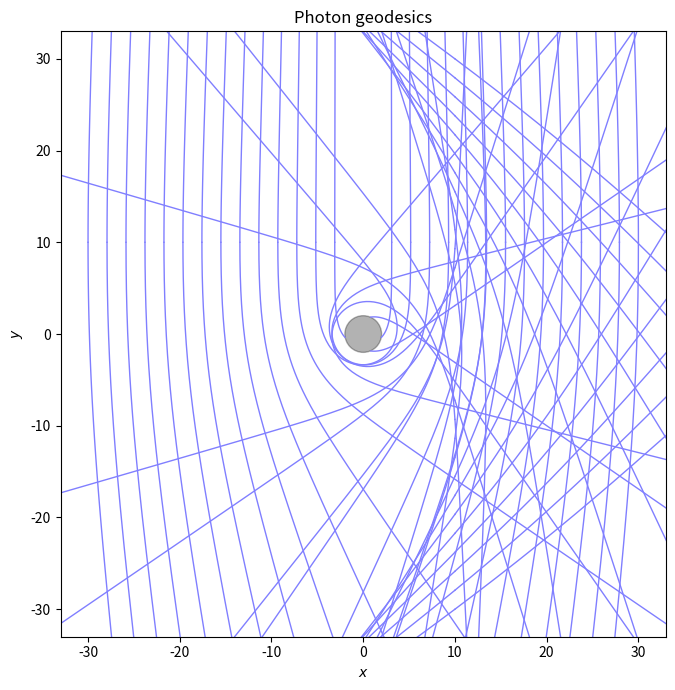

Source code (Python): (Note: this script raises an exception after producing the figure.)
import numpy as np
import matplotlib.pyplot as plt
from scipy.integrate import solve_ivp
import matplotlib.cm as cm

# --- 物理定数（SI単位） ---
c_SI = 2.99792458e8
G_SI = 6.67430e-11
M_sun_SI = 1.98847e30
h_SI = 6.626e-34
Rg_sun = 2 * G_SI * M_sun_SI / c_SI**2  # 太陽のシュワルツシルト半径

# --- パラメータ（幾何単位 G=c=1） ---
M_SI  = 2.0 * M_sun_SI
Rg_SI = 2.0 * (G_SI*M_SI/c_SI**2)
lamda_SI = 550e-9
E_SI = h_SI*c_SI/lamda_SI

# --- 無次元化 ---
c  = 1.0
M  = M_SI / M_sun_SI
Rg = Rg_SI / Rg_sun
E  = 1.0
b = np.linspace(-30, 30, 30)      # [-20 M, +20 M]
b_list = b[np.abs(b) > Rg]       # Rg = 2 → |b| ≤ 2 を排除

# ---- カラーマップ（b の値で共通） ----

colors = cm.cool(np.linspace(0.5, 0.5, len(b_list)))

# =========================================
# r 形式の測地線方程式
# =========================================
def geodesic(s, y, L):
    r, dr, phi = y
    d2r  = (L**2/r**3)*(1 - Rg/r) - 0.5*L**2*Rg/r**4
    dphi = L / r**2
    return [dr, d2r, dphi]

def horizon_event(s, y, *args):
    return y[0] - 1.01*Rg          # r = 2.01 M で停止
horizon_event.terminal, horizon_event.direction = True, -1

r_max = np.max(np.abs(b_list))
def event_escape(tau, y):
    r = 1/y[0]
    return r - r_max  # 無次元 r の上限
event_escape.terminal = True
event_escape.direction = 1

# =========================================
# 軌道計算
# =========================================
fig, ax = plt.subplots(figsize=(7, 7))

for start_axis in ("y", "x"):              # 起点 (0,b) or (b,0)
    for b, col in zip(b_list, colors):

        # --- 発射方向は ±1 で表現（+1: +軸方向, -1: -軸方向） ---
        for sign in (+1, -1):
            # 起点と速度ベクトル
            if start_axis == "y":          # (x, y) = (0, b) → ±x
                x0, y0 = 10.0, b
                vx0,  vy0 = sign*c, 0.0
            else:                          # (x, y) = (b, 0) → ±y
                x0, y0 = b, 10.0
                vx0,  vy0 = 0.0, sign*c

            # --- 初期極座標 ---
            r0   = np.hypot(x0, y0)
            phi0 = np.arctan2(y0, x0)

            # --- (dr/ds, dphi/ds) 初期値 ---
            dr0   = np.cos(phi0)*vx0 + np.sin(phi0)*vy0
            dphi0 = (-np.sin(phi0)*vx0 + np.cos(phi0)*vy0)/r0

            # --- 角運動量 L = b*E*sign ---
            L = b * E * sign

            # --- 積分 ---
            y_init = [r0, dr0, phi0]
            sol = solve_ivp(
                geodesic, (0.0, 1000.0), y_init,
                args=(L,), events=horizon_event,
                rtol=1e-10, atol=1e-12
            )

            # --- デカルト座標へ変換 ---
            r_vals, phi_vals = sol.y[0], sol.y[2]
            x_vals = r_vals*np.cos(phi_vals)
            y_vals = r_vals*np.sin(phi_vals)

            label = (f"start {'(0,b)' if start_axis=='y' else '(b,0)'}  "
                     f"b={b:+.1f}, "
                     f"{'+' if sign>0 else '-'}"
                     f"{'x' if start_axis=='y' else 'y'}")
            ax.plot(x_vals, y_vals, color=col, lw=1, label=label)

# 地平面
ax.add_patch(plt.Circle((0, 0), Rg, color='k', alpha=0.3, label='horizon'))

lim = 1.1 * max(np.abs(b_list))
ax.set_xlim(-lim, lim); ax.set_ylim(-lim, lim)
ax.set_aspect('equal')
ax.set_xlabel(r"$x$"); ax.set_ylabel(r"$y$")
ax.set_title("Photon geodesics")
plt.tight_layout()

# --- 保存手続き ---
import csv
from datetime import datetime
from pathlib import Path

# ---------- 出力フォルダ作成 ----------
OUTDIR = Path(__file__).resolve().parent / datetime.now().strftime(
         "Lens_Shape_Photon_Geodesics_%Y-%m-%d_%H-%M-%S")
OUTDIR.mkdir(exist_ok=True)

# --- 保存 ---
fig.savefig(OUTDIR/"Gravitational_lensing.pdf", dpi=300)
print("保存が完了しました。")

# --- プレビュ ---
plt.show()
